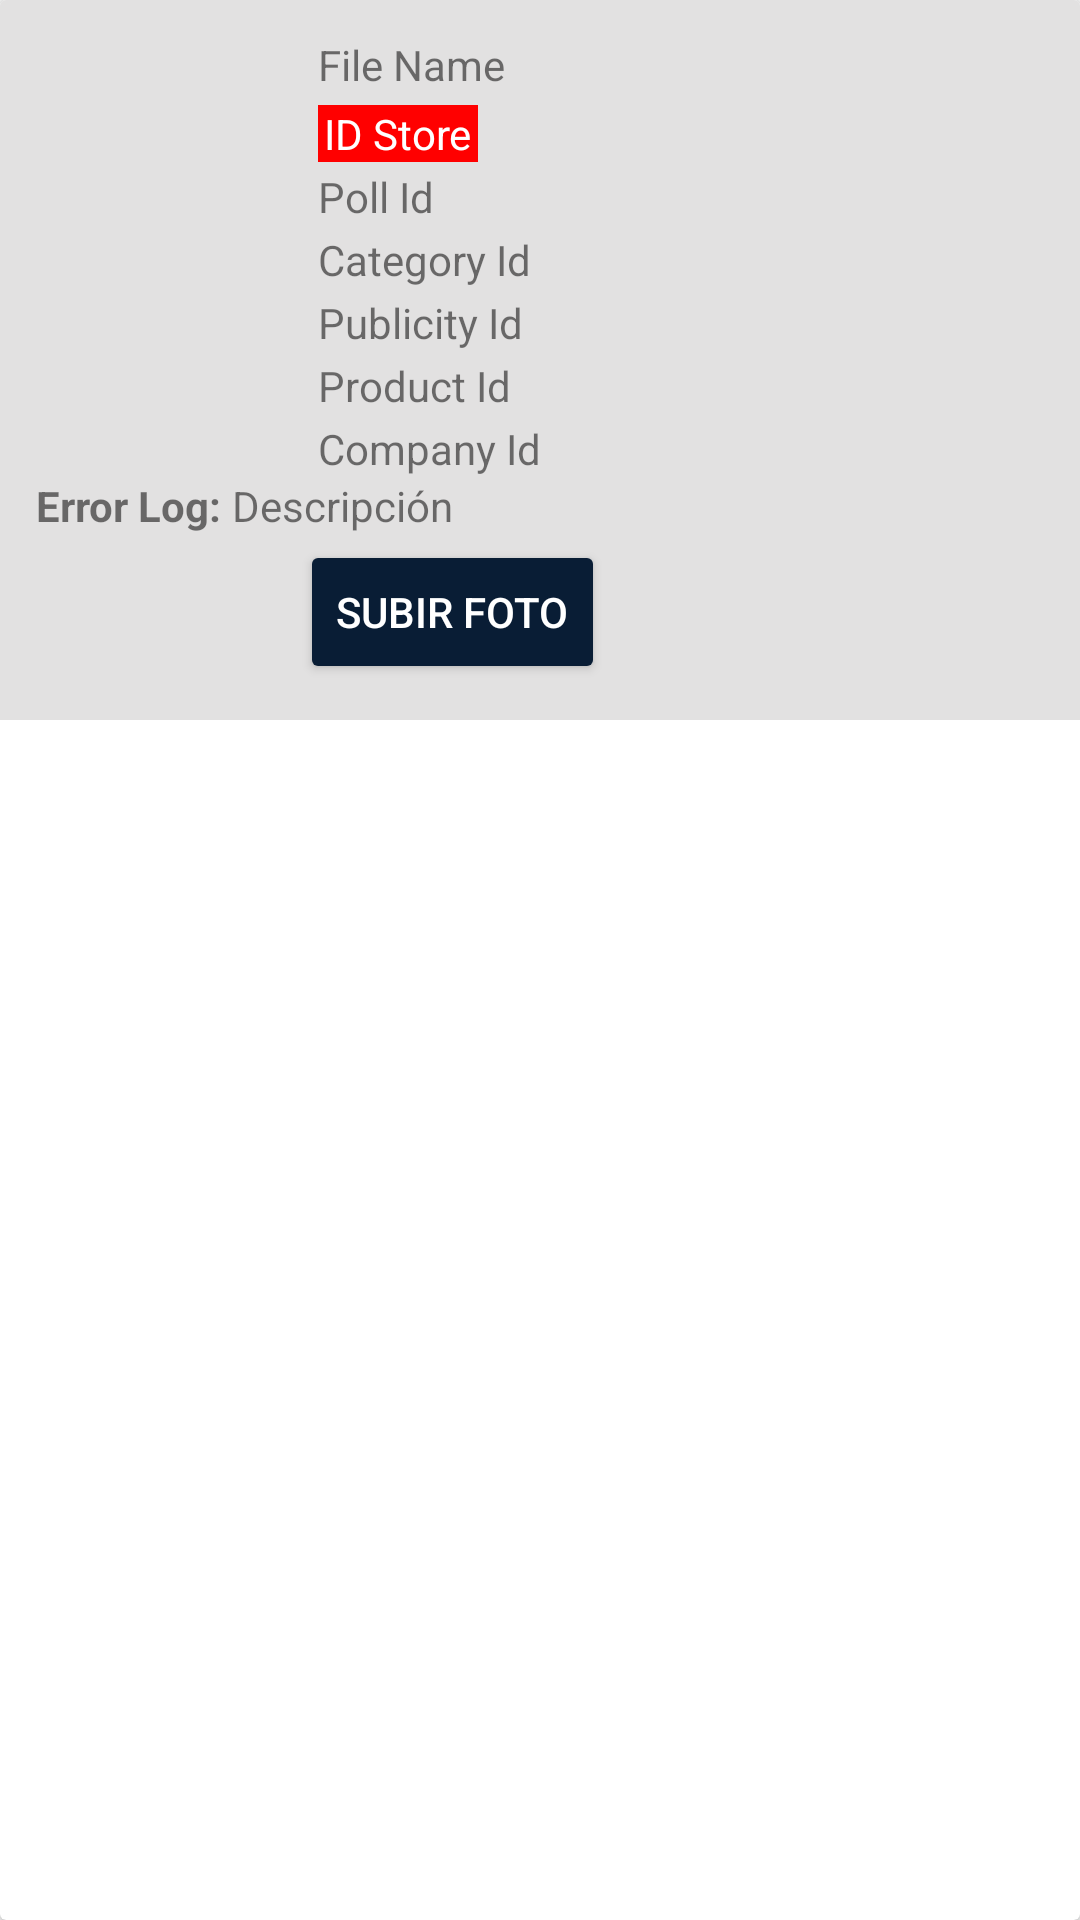

Produce the Android XML layout that renders to this screen, including the resource entries it uses.
<!-- AndroidManifest.xml: application theme AppTheme -->
<!-- res/layout/cardview_media.xml -->
<androidx.cardview.widget.CardView xmlns:app="http://schemas.android.com/apk/res-auto"
    android:layout_width="match_parent"
    android:layout_height="wrap_content"
    android:id="@+id/cv"
    xmlns:android="http://schemas.android.com/apk/res/android"
    android:layout_marginBottom="@dimen/activity_vertical_margin">
    <FrameLayout
        android:layout_width="match_parent"
        android:layout_height="wrap_content"
        android:layout_alignParentRight="true">

        <LinearLayout
            android:layout_width="match_parent"
            android:layout_height="wrap_content"
            android:layout_gravity="bottom"
            android:background="@color/list_background_pressed"
            android:orientation="vertical"
            android:padding="@dimen/activity_vertical_margin">
            <RelativeLayout
                android:layout_width="match_parent"
                android:layout_height="wrap_content"
                android:orientation="horizontal">
                <TextView
                    android:id="@+id/tvFile"
                    android:layout_width="match_parent"
                    android:layout_height="wrap_content"
                    android:layout_alignParentTop="true"
                    android:layout_toEndOf="@+id/imgPhoto"
                    android:text="File Name"
                    />

                <TextView
                    android:id="@+id/tvId"
                    android:layout_width="wrap_content"
                    android:layout_height="wrap_content"
                    android:layout_below="@+id/tvFile"
                    android:layout_marginTop="@dimen/padding_text"
                    android:layout_toEndOf="@+id/imgPhoto"
                    android:background="@color/colorRed"
                    android:paddingLeft="@dimen/margin_min"
                    android:paddingRight="@dimen/margin_min"
                    android:text="ID Store"
                    android:textAppearance="?android:attr/textAppearanceSmall"
                    android:textColor="@color/colorWhite" />

                <TextView
                    android:id="@+id/tvPoll"
                    android:layout_width="match_parent"
                    android:layout_height="wrap_content"
                    android:layout_marginTop="@dimen/margin_min"
                    android:layout_below="@+id/tvId"
                    android:layout_toEndOf="@+id/imgPhoto"
                    android:text="Poll Id"
                    />

                <TextView
                    android:id="@+id/tvCategory"
                    android:layout_width="match_parent"
                    android:layout_height="wrap_content"
                    android:layout_marginTop="@dimen/margin_min"
                    android:layout_below="@+id/tvPoll"
                    android:layout_toEndOf="@+id/imgPhoto"
                    android:text="Category Id"
                    />
                <TextView
                    android:id="@+id/tvPublicity"
                    android:layout_width="match_parent"
                    android:layout_height="wrap_content"
                    android:layout_marginTop="@dimen/margin_min"
                    android:layout_below="@+id/tvCategory"
                    android:layout_toEndOf="@+id/imgPhoto"
                    android:text="Publicity Id"
                    />
                <TextView
                    android:id="@+id/tvProduct"
                    android:layout_width="match_parent"
                    android:layout_height="wrap_content"
                    android:layout_marginTop="@dimen/margin_min"
                    android:layout_below="@+id/tvPublicity"
                    android:layout_toEndOf="@+id/imgPhoto"
                    android:text="Product Id"
                    />
                <TextView
                    android:id="@+id/tvCompany"
                    android:layout_width="match_parent"
                    android:layout_height="wrap_content"
                    android:layout_marginTop="@dimen/margin_min"
                    android:layout_below="@+id/tvProduct"
                    android:layout_toEndOf="@+id/imgPhoto"
                    android:text="Company Id"
                    />
                <ImageView
                    android:id="@+id/imgPhoto"
                    android:layout_width="82dp"
                    android:layout_height="120dp"
                    android:layout_marginRight="@dimen/activity_vertical_margin"
                    android:layout_alignParentLeft="true"/>
            </RelativeLayout>

            
                
                
                
                
                
                

            <LinearLayout
                android:layout_width="match_parent"
                android:layout_height="wrap_content"
                android:orientation="horizontal">
                <TextView
                    android:layout_width="wrap_content"
                    android:layout_height="wrap_content"
                    android:layout_alignParentStart="true"
                    android:layout_below="@+id/tvTotalStores"
                    android:textStyle="bold"
                    android:text="Error Log: " />
                <TextView
                    android:id="@+id/tvLog"
                    android:layout_width="wrap_content"
                    android:layout_height="wrap_content"
                    android:layout_alignParentStart="true"
                    android:layout_below="@+id/tvTotalStores"
                    android:text="Descripción" />
            </LinearLayout>

            <LinearLayout
                android:layout_width="match_parent"
                android:layout_height="wrap_content"
                android:layout_marginTop="@dimen/margin_min"
                android:orientation="horizontal">

                <Button
                    android:id="@+id/btShared"
                    style="?android:attr/borderlessButtonStyle"
                    android:layout_width="wrap_content"
                    android:layout_height="wrap_content"

                    android:drawableStart="@drawable/ic_menu_share"
                     />

                <Button
                    android:id="@+id/btUpload"
                    android:layout_width="wrap_content"
                    android:layout_height="wrap_content"
                    android:layout_alignBaseline="@+id/tvTotalStores"
                    android:layout_alignBottom="@+id/tvTotalStores"
                    android:layout_alignParentEnd="true"

                    android:text="@string/text_upload_photo"
                    android:theme="@style/RaisedButtonDark" />
            </LinearLayout>


        </LinearLayout>
    </FrameLayout>
</androidx.cardview.widget.CardView>
<!-- resources referenced by this layout -->
<resources>
  <color name="colorRed">#ff0000</color>
  <color name="colorWhite">#FFFFFF</color>
  <color name="list_background_pressed">@color/colorBlueGrey</color>
  <dimen name="activity_vertical_margin">12dp</dimen>
  <dimen name="margin_min">2dp</dimen>
  <dimen name="padding_text">4dp</dimen>
  <string name="text_upload_photo">Subir Foto</string>
  <style name="RaisedButtonDark" parent="Theme.AppCompat.Light">
          <item name="colorButtonNormal">@color/colorPrimaryDark</item>
          <item name="colorControlHighlight">@color/colorPrimary</item>
          <item name="android:textColor">@android:color/white</item>
      </style>
  <style name="AppTheme" parent="Theme.AppCompat.Light.NoActionBar">
          
          <item name="colorPrimary">@color/colorPrimary</item>
          <item name="colorPrimaryDark">@color/colorPrimaryDark</item>
          <item name="colorAccent">@color/colorAccent</item>
          <item name="button_style_r">@style/ButtonsAudit</item>
      </style>
  <color name="colorBlueGrey">#e2e1e1</color>
  <color name="colorPrimaryDark">#091D35</color>
  <color name="colorPrimary">#163961</color>
  <color name="colorAccent">#6c6b6b</color>
  <style name="ButtonsAudit" parent="Widget.AppCompat.Button">
          <item name="android:gravity">center_vertical|center_horizontal</item>
          <item name="android:textColor">@color/colorWhite</item>
          <item name="android:background">@drawable/button_audit</item>
          <item name="android:focusable">true</item>
          <item name="android:clickable">true</item>
      </style>
</resources>
